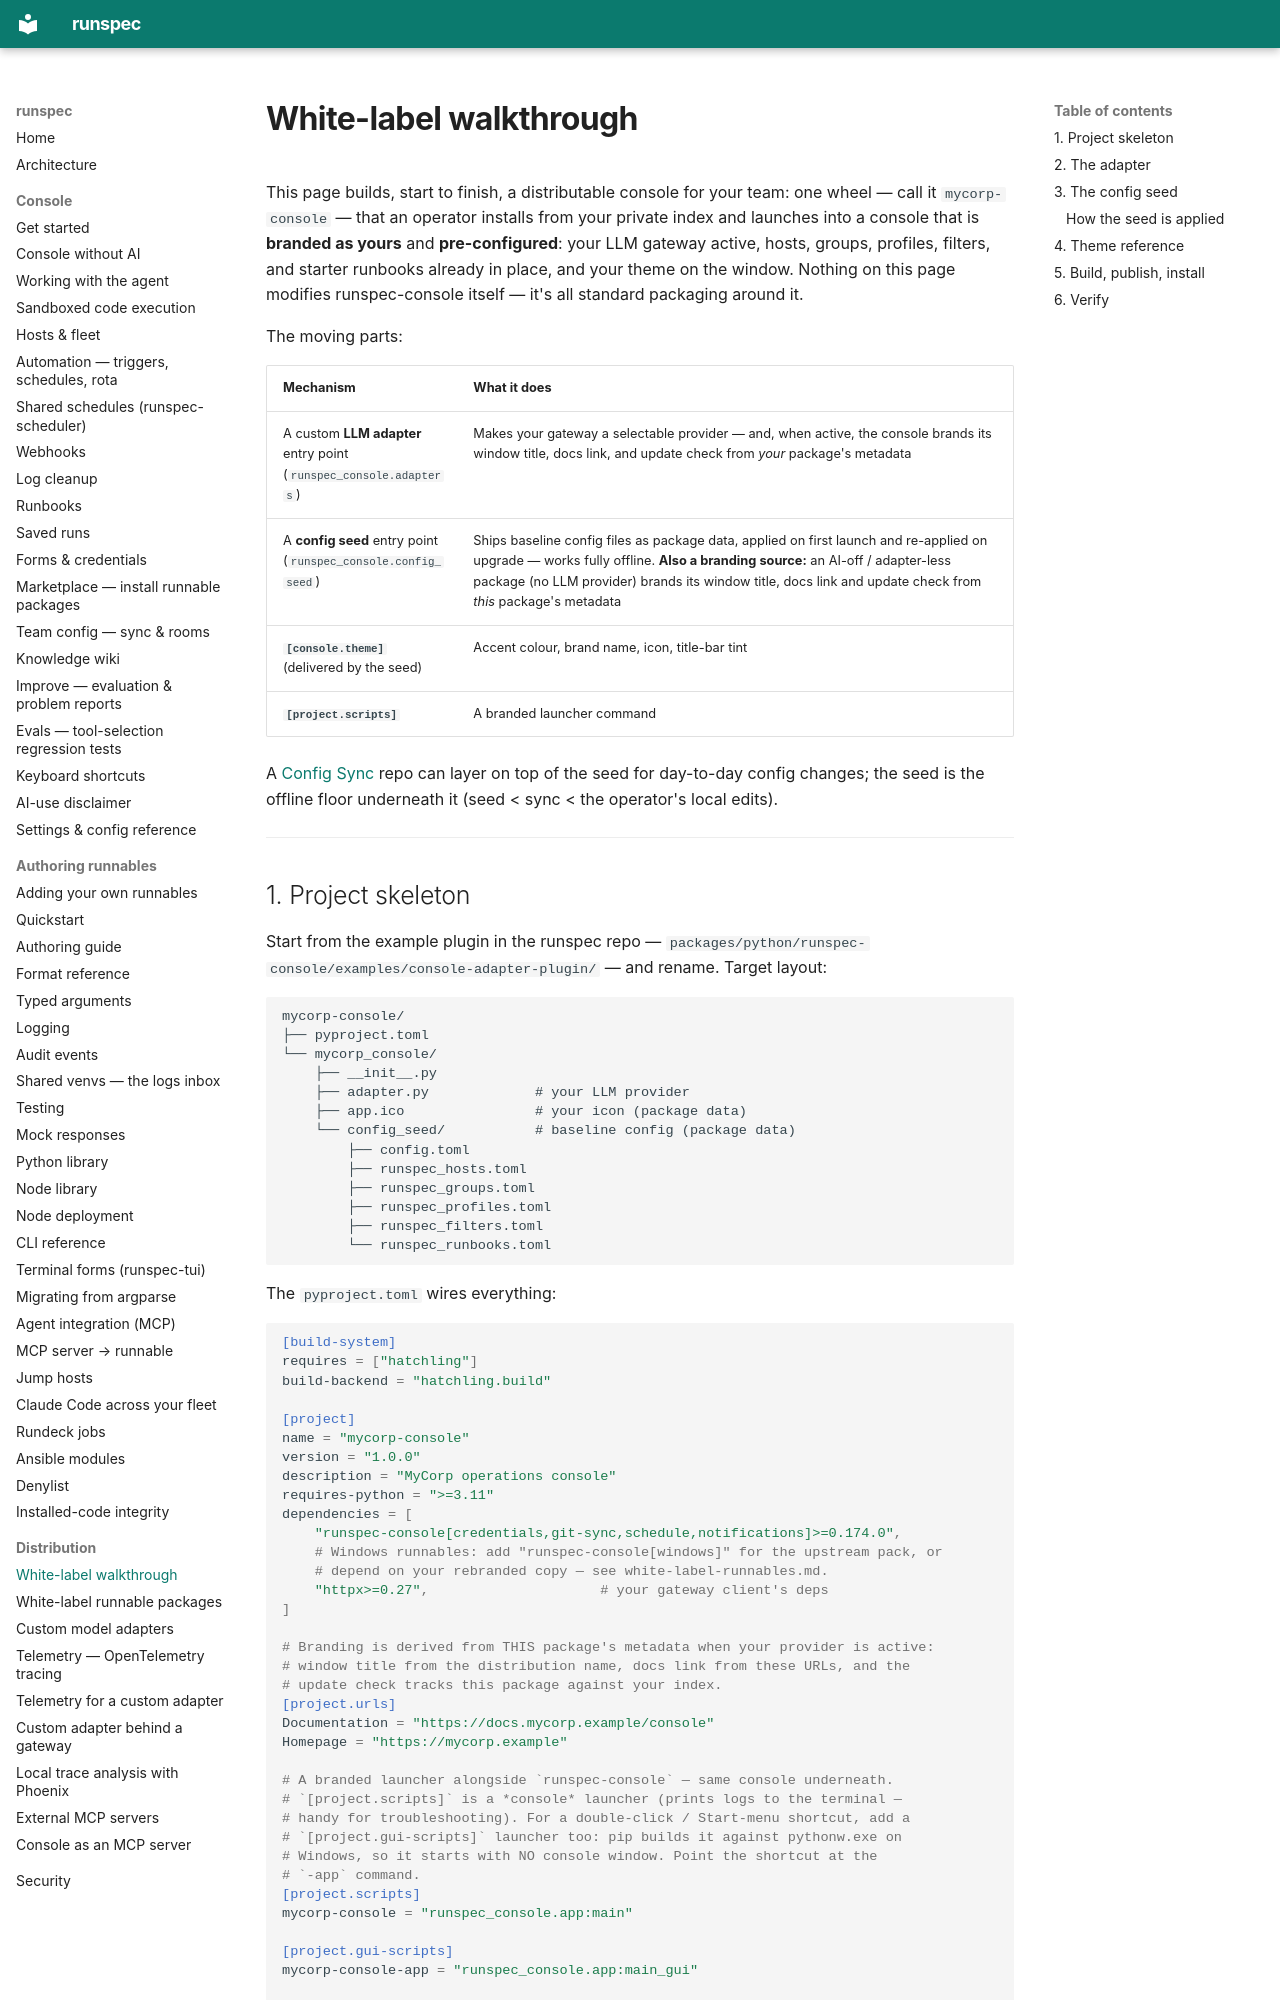

repository: runspec-app/runspec · page: white-label/index.html · generator: mkdocs

# White-label walkthrough

This page builds, start to finish, a distributable console for your team:
one wheel — call it `mycorp-console` — that an operator installs from your
private index and launches into a console that is **branded as yours** and
**pre-configured**: your LLM gateway active, hosts, groups, profiles,
filters, and starter runbooks already in place, and your theme on the
window. Nothing on this page modifies runspec-console itself — it's all
standard packaging around it.

The moving parts:

| Mechanism | What it does |
|---|---|
| A custom **LLM adapter** entry point (`runspec_console.adapters`) | Makes your gateway a selectable provider — and, when active, the console brands its window title, docs link, and update check from *your* package's metadata |
| A **config seed** entry point (`runspec_console.config_seed`) | Ships baseline config files as package data, applied on first launch and re-applied on upgrade — works fully offline. **Also a branding source:** an AI-off / adapter-less package (no LLM provider) brands its window title, docs link and update check from *this* package's metadata |
| **`[console.theme]`** (delivered by the seed) | Accent colour, brand name, icon, title-bar tint |
| **`[project.scripts]`** | A branded launcher command |

A [Config Sync](console-team.md) repo can layer on top of the seed for
day-to-day config changes; the seed is the offline floor underneath it
(seed < sync < the operator's local edits).

---

## 1. Project skeleton

Start from the example plugin in the runspec repo —
`packages/python/runspec-console/examples/console-adapter-plugin/` — and
rename. Target layout:

```
mycorp-console/
├── pyproject.toml
└── mycorp_console/
    ├── __init__.py
    ├── adapter.py             # your LLM provider
    ├── app.ico                # your icon (package data)
    └── config_seed/           # baseline config (package data)
        ├── config.toml
        ├── runspec_hosts.toml
        ├── runspec_groups.toml
        ├── runspec_profiles.toml
        ├── runspec_filters.toml
        └── runspec_runbooks.toml
```

The `pyproject.toml` wires everything:

```toml
[build-system]
requires = ["hatchling"]
build-backend = "hatchling.build"

[project]
name = "mycorp-console"
version = "1.0.0"
description = "MyCorp operations console"
requires-python = ">=3.11"
dependencies = [
    "runspec-console[credentials,git-sync,schedule,notifications]>=0.174.0",
    # Windows runnables: add "runspec-console[windows]" for the upstream pack, or
    # depend on your rebranded copy — see white-label-runnables.md.
    "httpx>=0.27",                     # your gateway client's deps
]

# Branding is derived from THIS package's metadata when your provider is active:
# window title from the distribution name, docs link from these URLs, and the
# update check tracks this package against your index.
[project.urls]
Documentation = "https://docs.mycorp.example/console"
Homepage = "https://mycorp.example"

# A branded launcher alongside `runspec-console` — same console underneath.
# `[project.scripts]` is a *console* launcher (prints logs to the terminal —
# handy for troubleshooting). For a double-click / Start-menu shortcut, add a
# `[project.gui-scripts]` launcher too: pip builds it against pythonw.exe on
# Windows, so it starts with NO console window. Point the shortcut at the
# `-app` command.
[project.scripts]
mycorp-console = "runspec_console.app:main"

[project.gui-scripts]
mycorp-console-app = "runspec_console.app:main_gui"

# Your gateway becomes a selectable provider: `provider = "mycorp"`.
[project.entry-points."runspec_console.adapters"]
mycorp = "mycorp_console.adapter:MyCorpAdapter"

# Your bundled baseline config: a package with a config_seed/ data directory.
[project.entry-points."runspec_console.config_seed"]
mycorp = "mycorp_console"

[tool.hatch.build.targets.wheel]
packages = ["mycorp_console"]
```

Make sure the data files ship in the wheel (hatchling includes package
directories by default; verify `config_seed/` and `app.ico` appear in the
built wheel).

---
